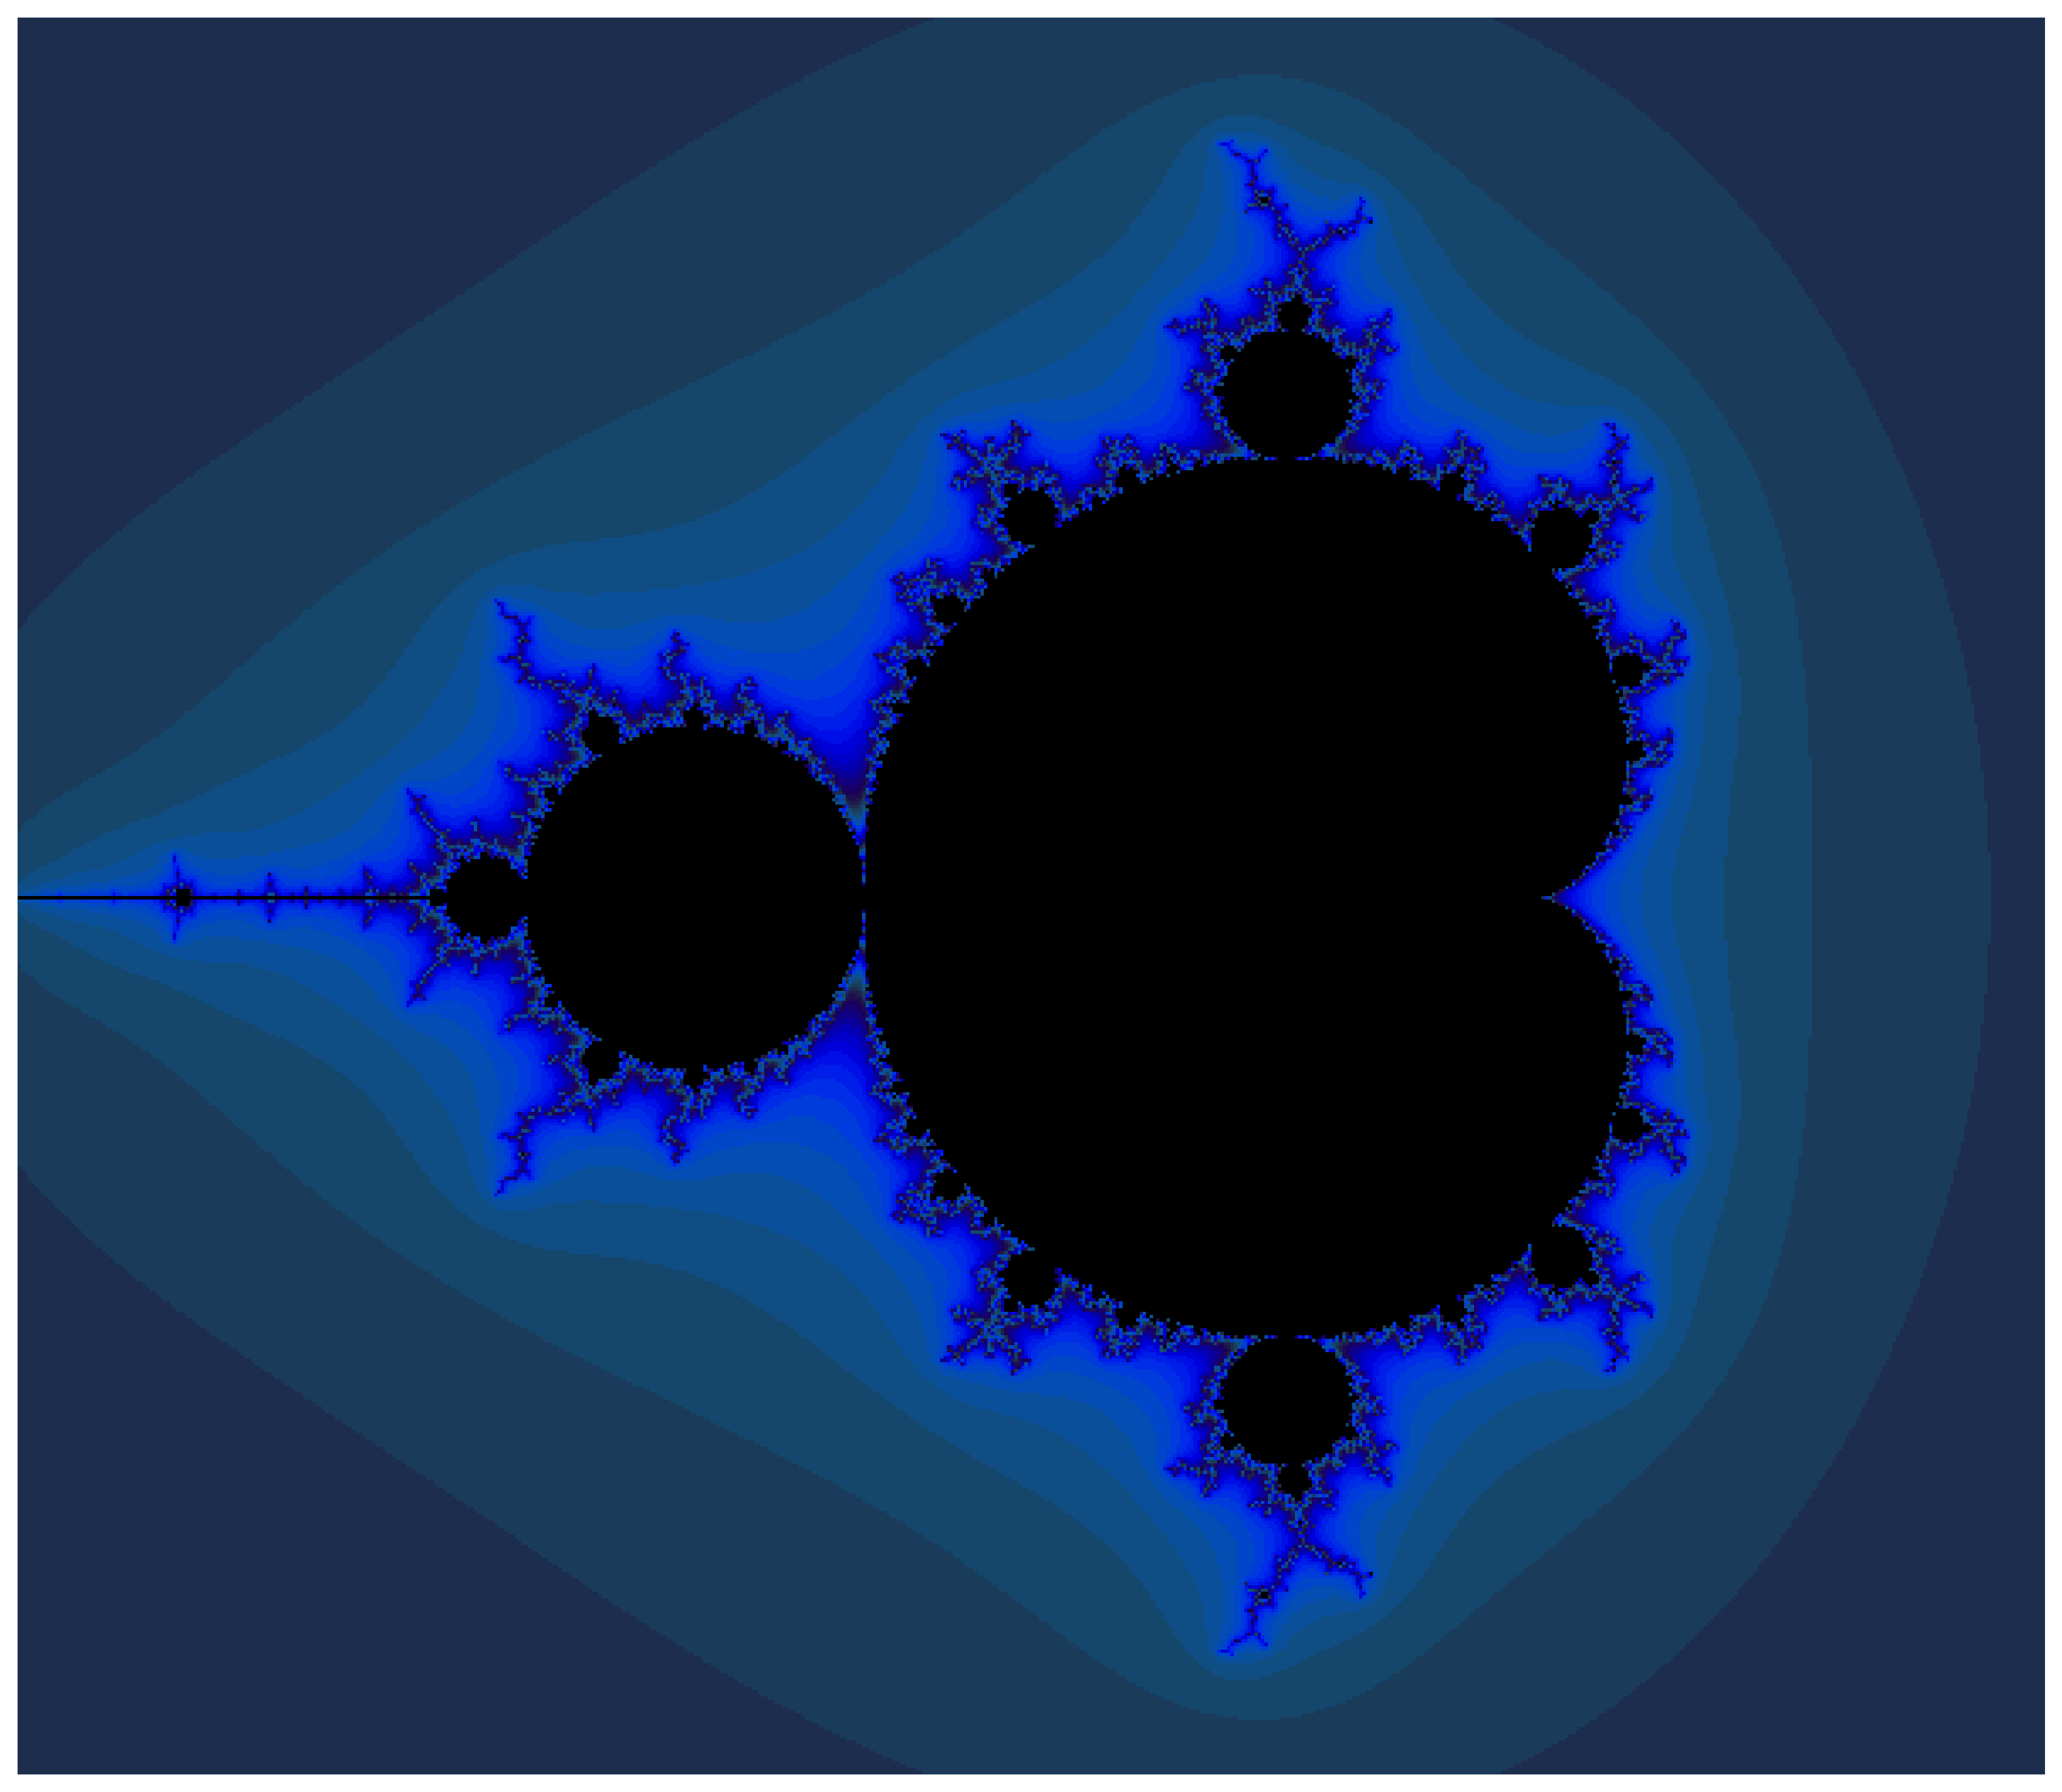

Write the Python code that produced this figure.
import torch
import numpy as np
import matplotlib.pyplot as plt

# Device configuration
device = torch.device('cuda' if torch.cuda.is_available() else 'cpu')

# Create a grid in the complex plane
Y, X = np.mgrid[-1.3:1.3:0.005, -2:1:0.005]

# Load into PyTorch tensors
x = torch.tensor(X, dtype=torch.float32)
y = torch.tensor(Y, dtype=torch.float32)
z = torch.complex(x, y)  # constant c
zs = z.clone()           # z_0 = c
ns = torch.zeros_like(z) # divergence counter

# Transfer to GPU if available
z, zs, ns = z.to(device), zs.to(device), ns.to(device)

# Mandelbrot Set iterations
for i in range(200):
    # Compute the new values of z: z^2 + c
    zs_ = zs * zs + z
    # Have we diverged with this new value?
    not_diverged = torch.abs(zs_) < 4.0
    # Update divergence counter
    ns += not_diverged
    # Prepare for next iteration
    zs = zs_

# Color mapping function
def processFractal(a):
    a_cyclic = (6.28 * a / 20.0).reshape(list(a.shape) + [1])
    img = np.concatenate([
        10 + 20 * np.cos(a_cyclic),
        30 + 50 * np.sin(a_cyclic),
        155 - 80 * np.cos(a_cyclic)
    ], 2)
    img[a == a.max()] = 0
    a = img
    a = np.uint8(np.clip(a, 0, 255))
    return a

# Plot
# 生成处理后的图像
img = processFractal(ns.cpu().numpy())

# 画图
plt.figure(figsize=(16, 10))
plt.imshow(img)
plt.axis("off")
plt.tight_layout(pad=0)

# 保存文件
plt.savefig("test2.1.png", dpi=300, bbox_inches="tight")  # 保存到文件